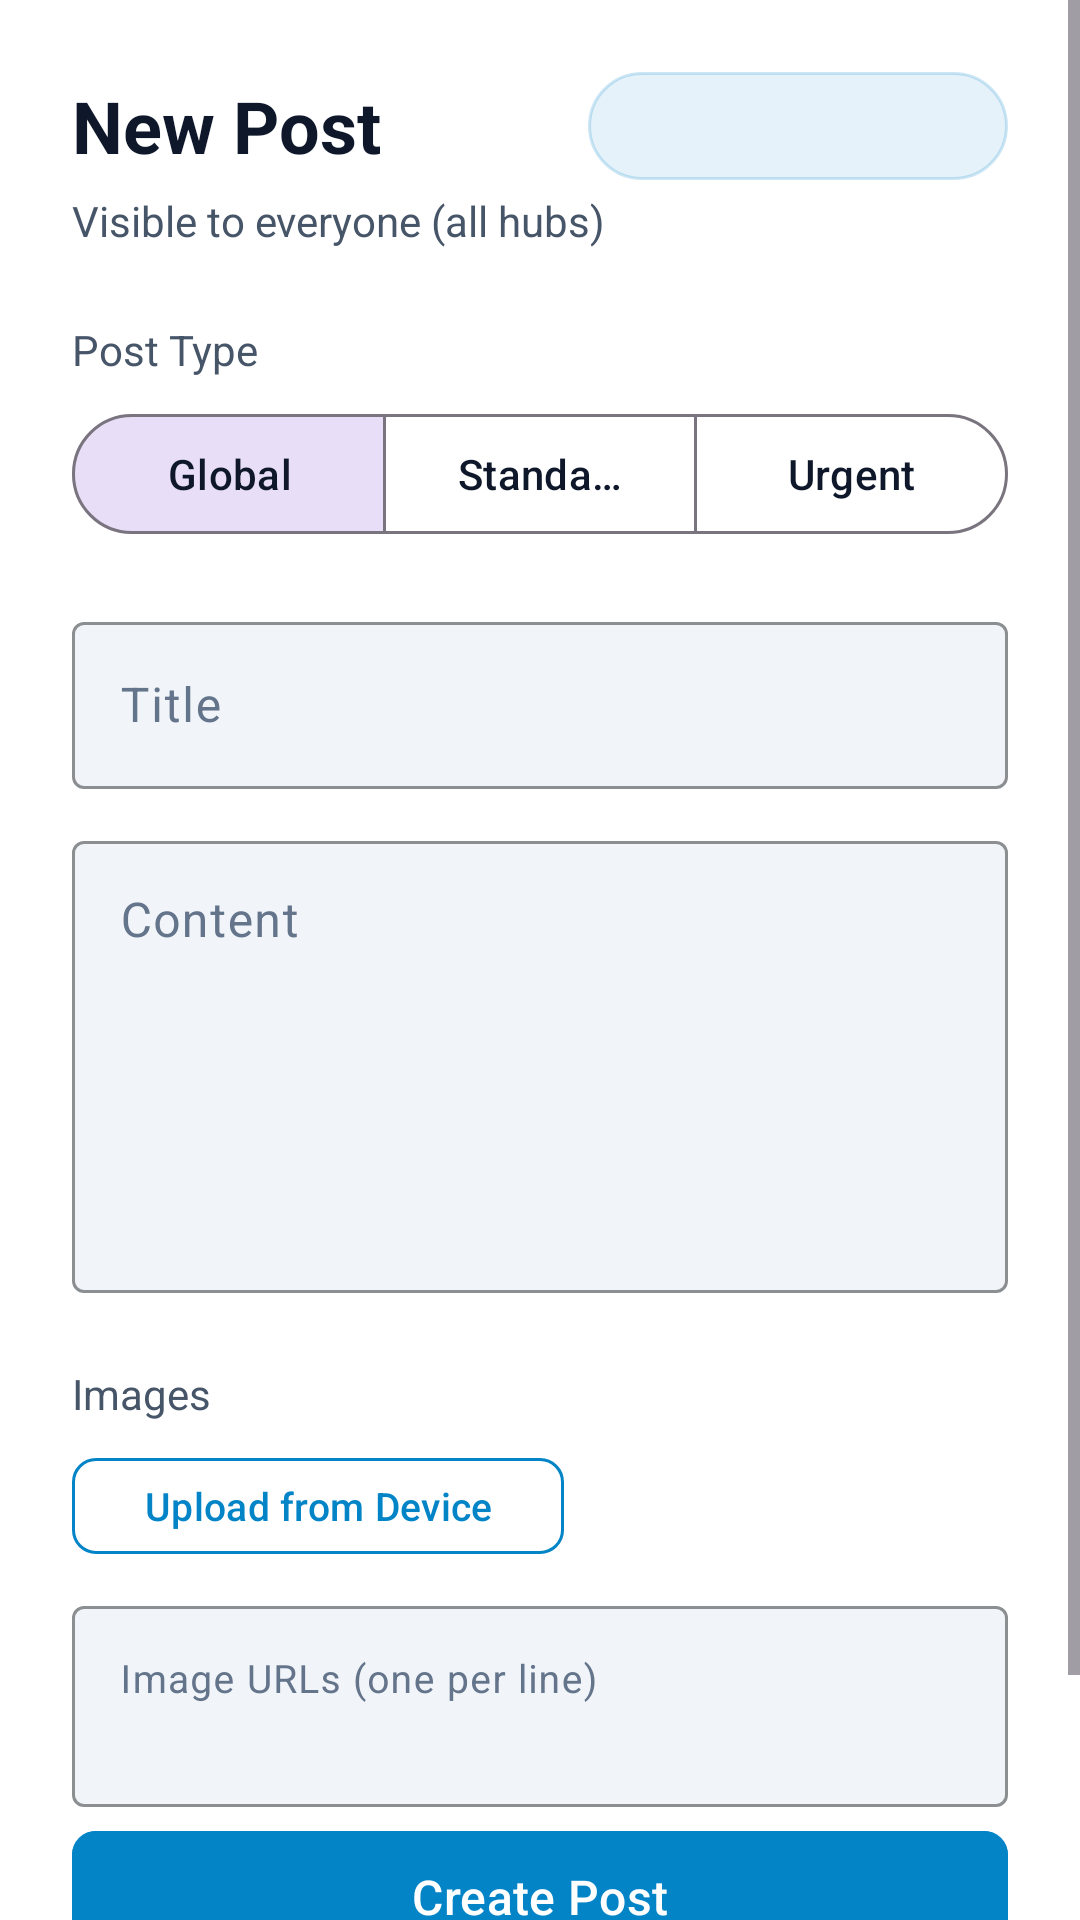

Reconstruct the res/layout file that produces this screen, plus the resources it refers to.
<!-- AndroidManifest.xml: application theme Theme.EmergencyHub -->
<!-- res/layout/activity_create_post.xml -->
<?xml version="1.0" encoding="utf-8"?>
<ScrollView xmlns:android="http://schemas.android.com/apk/res/android"
    xmlns:app="http://schemas.android.com/apk/res-auto"
    android:layout_width="match_parent"
    android:layout_height="match_parent"
    android:background="@color/bg_base"
    android:fillViewport="true">

    <LinearLayout
        android:layout_width="match_parent"
        android:layout_height="wrap_content"
        android:orientation="vertical"
        android:padding="24dp">

        
        <LinearLayout
            android:layout_width="match_parent"
            android:layout_height="wrap_content"
            android:orientation="horizontal"
            android:gravity="center_vertical"
            android:layout_marginBottom="4dp">

            <TextView
                android:id="@+id/txtPageTitle"
                android:layout_width="0dp"
                android:layout_height="wrap_content"
                android:layout_weight="1"
                android:text="@string/create_post_title"
                android:textColor="@color/text_primary"
                android:textSize="24sp"
                android:textStyle="bold" />

            <TextView
                android:id="@+id/textHubDisplay"
                android:layout_width="wrap_content"
                android:layout_height="36dp"
                android:minWidth="140dp"
                android:maxWidth="220dp"
                android:gravity="center_vertical"
                android:background="@drawable/sort_pill_active_bg"
                android:paddingStart="12dp"
                android:paddingEnd="12dp"
                android:textColor="@color/text_primary"
                android:textSize="13sp"
                android:singleLine="true"
                android:ellipsize="end" />

        </LinearLayout>

        <TextView
            android:id="@+id/txtPageSubtitle"
            android:layout_width="wrap_content"
            android:layout_height="wrap_content"
            android:text="@string/create_post_subtitle_global"
            android:textColor="@color/text_secondary"
            android:textSize="14sp"
            android:layout_marginBottom="24dp" />

        
        <TextView
            android:layout_width="wrap_content"
            android:layout_height="wrap_content"
            android:text="@string/post_type_label"
            android:textColor="@color/text_secondary"
            android:textSize="14sp"
            android:layout_marginBottom="8dp" />

        <com.google.android.material.button.MaterialButtonToggleGroup
            android:id="@+id/forumTypeToggle"
            android:layout_width="match_parent"
            android:layout_height="wrap_content"
            android:layout_marginBottom="20dp"
            app:singleSelection="true"
            app:selectionRequired="true"
            app:checkedButton="@id/btnTypeGlobal">

            <com.google.android.material.button.MaterialButton
                android:id="@+id/btnTypeGlobal"
                style="?attr/materialButtonOutlinedStyle"
                android:layout_width="0dp"
                android:layout_height="wrap_content"
                android:layout_weight="1"
                android:text="@string/tab_global"
                android:textColor="@color/text_primary" />

            <com.google.android.material.button.MaterialButton
                android:id="@+id/btnTypeStandard"
                style="?attr/materialButtonOutlinedStyle"
                android:layout_width="0dp"
                android:layout_height="wrap_content"
                android:layout_weight="1"
                android:text="@string/tab_standard"
                android:textColor="@color/text_primary" />

            <com.google.android.material.button.MaterialButton
                android:id="@+id/btnTypeUrgent"
                style="?attr/materialButtonOutlinedStyle"
                android:layout_width="0dp"
                android:layout_height="wrap_content"
                android:layout_weight="1"
                android:text="@string/tab_urgent"
                android:textColor="@color/text_primary" />

        </com.google.android.material.button.MaterialButtonToggleGroup>

        
        <TextView
            android:id="@+id/txtError"
            android:layout_width="match_parent"
            android:layout_height="wrap_content"
            android:textColor="@color/error"
            android:textSize="14sp"
            android:visibility="gone"
            android:layout_marginBottom="12dp"
            android:background="@drawable/forum_type_badge_urgent"
            android:padding="12dp" />

        
        <com.google.android.material.textfield.TextInputLayout
            android:layout_width="match_parent"
            android:layout_height="wrap_content"
            android:layout_marginBottom="12dp"
            android:hint="@string/title_label"
            style="@style/Widget.EmergencyHub.TextInput">

            <com.google.android.material.textfield.TextInputEditText
                android:id="@+id/inputTitle"
                android:layout_width="match_parent"
                android:layout_height="wrap_content"
                android:inputType="textCapSentences"
                android:textColor="@color/text_primary"
                android:maxLines="2" />

        </com.google.android.material.textfield.TextInputLayout>

        
        <com.google.android.material.textfield.TextInputLayout
            android:layout_width="match_parent"
            android:layout_height="wrap_content"
            android:layout_marginBottom="24dp"
            android:hint="@string/content_label"
            style="@style/Widget.EmergencyHub.TextInput">

            <com.google.android.material.textfield.TextInputEditText
                android:id="@+id/inputContent"
                android:layout_width="match_parent"
                android:layout_height="wrap_content"
                android:inputType="textMultiLine|textCapSentences"
                android:textColor="@color/text_primary"
                android:minLines="6"
                android:gravity="top" />

        </com.google.android.material.textfield.TextInputLayout>

        
        <TextView
            android:layout_width="wrap_content"
            android:layout_height="wrap_content"
            android:text="@string/images_label"
            android:textColor="@color/text_secondary"
            android:textSize="14sp"
            android:layout_marginBottom="8dp" />

        <LinearLayout
            android:layout_width="match_parent"
            android:layout_height="wrap_content"
            android:orientation="horizontal"
            android:gravity="center_vertical"
            android:layout_marginBottom="8dp">

            <com.google.android.material.button.MaterialButton
                android:id="@+id/btnUploadImages"
                android:layout_width="wrap_content"
                android:layout_height="40dp"
                android:text="@string/upload_from_device"
                android:textSize="13sp"
                style="@style/Widget.EmergencyHub.Button.Secondary" />

            <TextView
                android:id="@+id/txtUploadStatus"
                android:layout_width="wrap_content"
                android:layout_height="wrap_content"
                android:textColor="@color/text_muted"
                android:textSize="12sp"
                android:layout_marginStart="12dp"
                android:visibility="gone" />

        </LinearLayout>

        
        <com.google.android.material.textfield.TextInputLayout
            android:layout_width="match_parent"
            android:layout_height="wrap_content"
            android:layout_marginBottom="4dp"
            android:hint="@string/image_urls_one_per_line"
            style="@style/Widget.EmergencyHub.TextInput">

            <com.google.android.material.textfield.TextInputEditText
                android:id="@+id/inputImageUrls"
                android:layout_width="match_parent"
                android:layout_height="wrap_content"
                android:inputType="textMultiLine|textUri"
                android:textColor="@color/text_primary"
                android:minLines="2"
                android:gravity="top"
                android:textSize="13sp" />

        </com.google.android.material.textfield.TextInputLayout>

        <HorizontalScrollView
            android:id="@+id/imagePreviewScroll"
            android:layout_width="match_parent"
            android:layout_height="wrap_content"
            android:scrollbars="none"
            android:visibility="gone"
            android:layout_marginBottom="16dp">

            <LinearLayout
                android:id="@+id/imagePreviewContainer"
                android:layout_width="wrap_content"
                android:layout_height="wrap_content"
                android:orientation="horizontal" />

        </HorizontalScrollView>

        
        <com.google.android.material.button.MaterialButton
            android:id="@+id/btnCreate"
            android:layout_width="match_parent"
            android:layout_height="52dp"
            android:text="@string/create_post"
            android:textSize="16sp"
            android:backgroundTint="@color/accent"
            android:textColor="@color/white"
            android:layout_marginBottom="16dp"
            style="@style/Widget.EmergencyHub.Button.Primary" />

        
        <TextView
            android:id="@+id/linkBackToForum"
            android:layout_width="wrap_content"
            android:layout_height="wrap_content"
            android:layout_gravity="center"
            android:text="@string/back_to_forum"
            android:textColor="@color/accent"
            android:textSize="14sp"
            android:padding="8dp" />

    </LinearLayout>

</ScrollView>
<!-- resources referenced by this layout -->
<resources>
  <color name="accent">#FF0284C7</color>
  <color name="bg_base">#FFFFFFFF</color>
  <color name="error">#FFDC2626</color>
  <color name="text_muted">#FF64748B</color>
  <color name="text_primary">#FF0F172A</color>
  <color name="text_secondary">#FF475569</color>
  <color name="white">#FFFFFFFF</color>
  <!-- drawable forum_type_badge_urgent (drawable) -->
  <?xml version="1.0" encoding="utf-8"?>
  <shape xmlns:android="http://schemas.android.com/apk/res/android"
      android:shape="rectangle">
      <solid android:color="@color/forum_urgent_bg" />
      <corners android:radius="999dp" />
  </shape>
  <!-- drawable sort_pill_active_bg (drawable) -->
  <?xml version="1.0" encoding="utf-8"?>
  <shape xmlns:android="http://schemas.android.com/apk/res/android"
      android:shape="rectangle">
      <solid android:color="@color/sort_active_bg" />
      <stroke android:width="1dp" android:color="@color/sort_active_border" />
      <corners android:radius="999dp" />
  </shape>
  <string name="back_to_forum">← Back to Forum</string>
  <string name="content_label">Content</string>
  <string name="create_post">Create Post</string>
  <string name="create_post_subtitle_global">Visible to everyone (all hubs)</string>
  <string name="create_post_title">New Post</string>
  <string name="image_urls_one_per_line">Image URLs (one per line)</string>
  <string name="images_label">Images</string>
  <string name="post_type_label">Post Type</string>
  <string name="tab_global">Global</string>
  <string name="tab_standard">Standard</string>
  <string name="tab_urgent">Urgent</string>
  <string name="title_label">Title</string>
  <string name="upload_from_device">Upload from Device</string>
  <style name="Widget.EmergencyHub.Button.Primary" parent="Widget.Material3.Button">
          <item name="cornerRadius">8dp</item>
          <item name="android:textAllCaps">false</item>
      </style>
  <style name="Widget.EmergencyHub.Button.Secondary" parent="Widget.Material3.Button.OutlinedButton">
          <item name="cornerRadius">8dp</item>
          <item name="strokeColor">@color/accent</item>
          <item name="android:textColor">@color/accent</item>
          <item name="android:textAllCaps">false</item>
      </style>
  <style name="Widget.EmergencyHub.TextInput" parent="Widget.Material3.TextInputLayout.OutlinedBox">
          <item name="boxStrokeColor">@color/border_focus</item>
          <item name="boxBackgroundColor">@color/bg_input</item>
          <item name="android:textColorHint">@color/text_muted</item>
          <item name="hintTextColor">@color/text_secondary</item>
      </style>
  <style name="Theme.EmergencyHub" parent="Theme.Material3.DayNight.NoActionBar">
          
          <item name="colorPrimary">@color/accent</item>
          <item name="colorPrimaryVariant">@color/accent_hover</item>
          <item name="colorOnPrimary">@color/white</item>
  
          
          <item name="android:colorBackground">@color/bg_base</item>
          <item name="colorSurface">@color/bg_surface</item>
          <item name="colorOnSurface">@color/text_primary</item>
  
          
          <item name="android:statusBarColor">@color/bg_base</item>
          <item name="android:navigationBarColor">@color/bg_base</item>
          <item name="android:windowLightStatusBar">@bool/use_light_system_bars</item>
          <item name="android:windowLightNavigationBar">@bool/use_light_system_bars</item>
  
          
          <item name="textInputStyle">@style/Widget.EmergencyHub.TextInput</item>
      </style>
  <color name="forum_urgent_bg">#1ADC2626</color>
  <color name="sort_active_bg">#1A0284C7</color>
  <color name="sort_active_border">#330284C7</color>
  <color name="border_focus">#FF0284C7</color>
  <color name="bg_input">#FFF1F5F9</color>
  <color name="accent_hover">#FF0369A1</color>
  <color name="bg_surface">#FFF8FAFC</color>
</resources>
